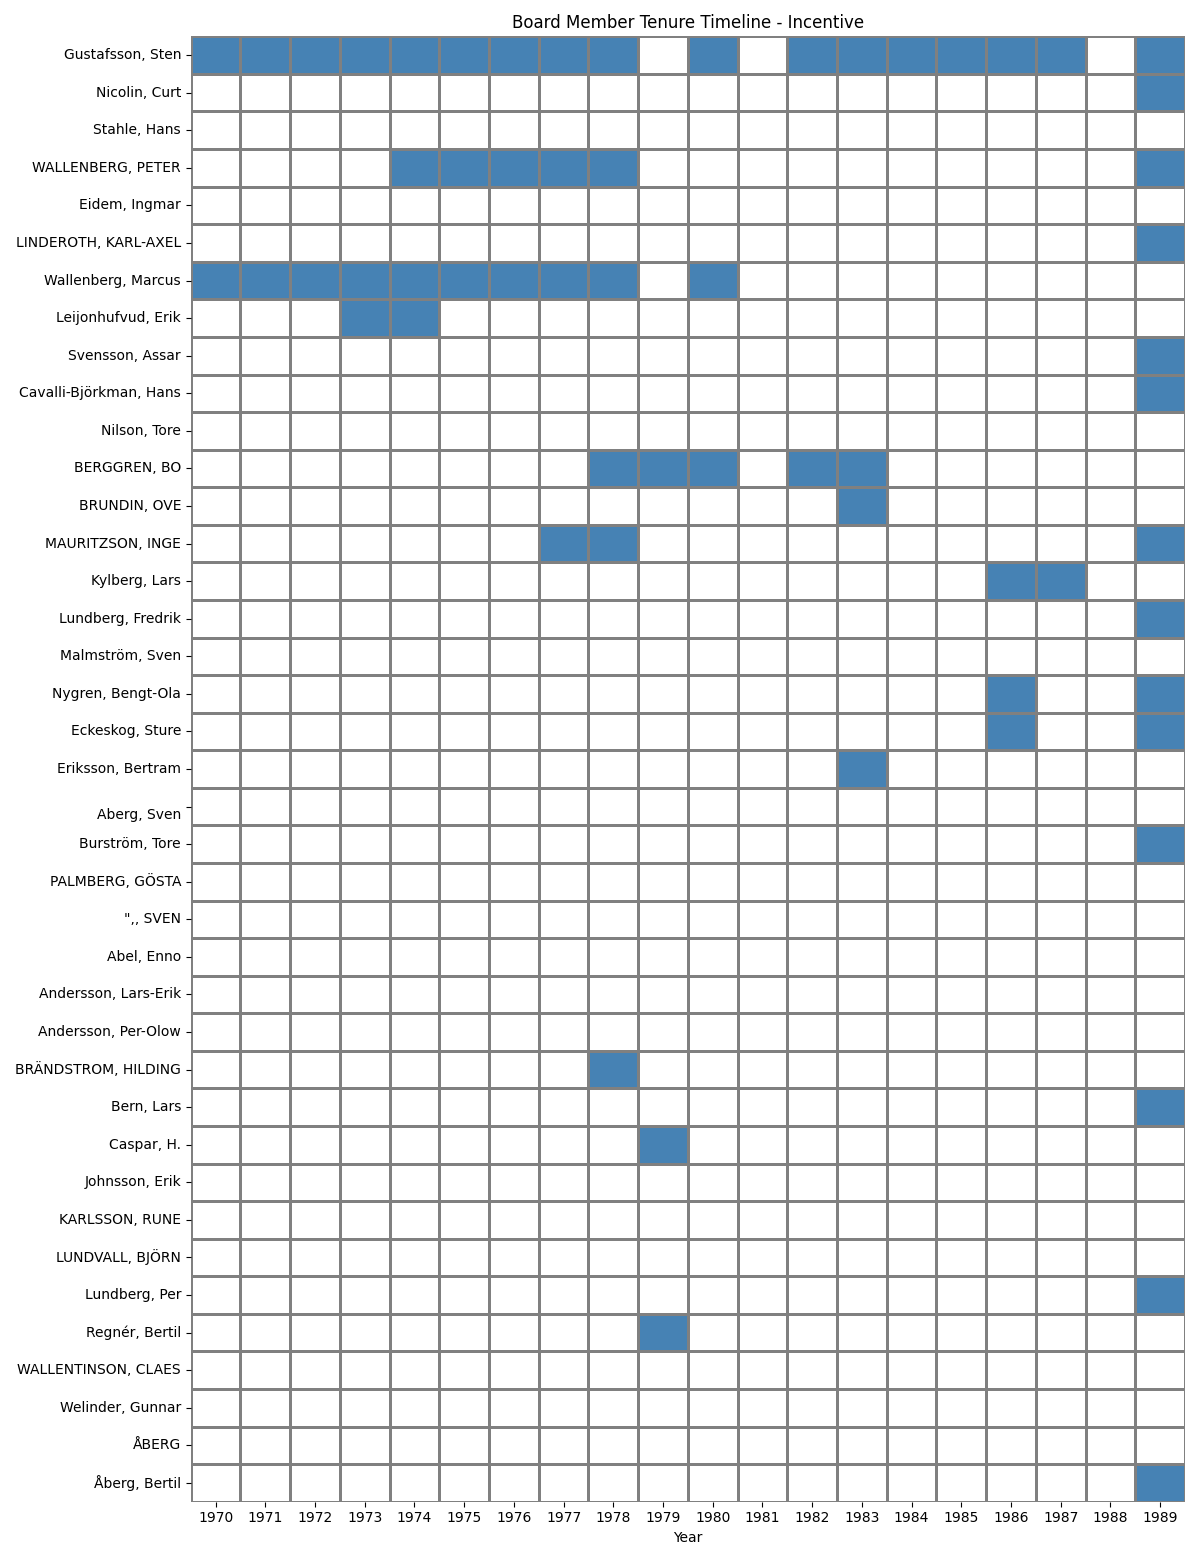

The file beside this chart, header and first rows:
Name, 1970, 1971, 1972, 1973, 1974, 1975, 1976, 1977, 1978, 1979, 1980, 1981, 1982, 1983, 1984, 1985, 1986, 1987, 1988, 1989, First Year, Last Year, Tenure
Gustafsson, Sten, verkställande direktör, Verkst, direktör, verkställande direktör, verkställande direktör, verkställande direktör, verkställande direktör, verkställande direktör, verkställande direktör, vice ordförande, , vice ordförande, , ordförande, Ordförande, ordförande, Ordförande, Ordförande, Ordförande, , ordförande, 1970, 1989, 17
Nicolin, Curt, , , , , , , , , , , , , , , , , , , , ledamot, 1970, 1989, 15
Stahle, Hans, , , , , , , , , , , , , , , , , , , , , 1970, 1987, 15
WALLENBERG, PETER, , , , , Suppleanter, Suppleant, Suppleant, Suppleanter, Suppleanter, , , , , , , , , , , ledamot, 1974, 1989, 12
Eidem, Ingmar, , , , , , , , , , , , , , , , , , , , , 1970, 1982, 11
LINDEROTH, KARL-AXEL, , , , , , , , , , , , , , , , , , , , ledamot, 1976, 1989, 11
Wallenberg, Marcus, ordförande, ordförande, ordförande, ordförande, ordförande, ordförande, ordförande, ordförande, ordförande, , ordförande, , , , , , , , , , 1970, 1980, 10
Leijonhufvud, Erik, , , , Suppleant, Suppleanter, , , , , , , , , , , , , , , , 1970, 1980, 8
Svensson, Assar, , , , , , , , , , , , , , , , , , , , ledamot, 1982, 1989, 7
Cavalli-Björkman, Hans, , , , , , , , , , , , , , , , , , , , ledamot, 1983, 1989, 6
Nilson, Tore, , , , , , , , , , , , , , , , , , , , , 1970, 1975, 6
BERGGREN, BO, , , , , , , , , Verkställande direktör, ordf., verkställande direktör, , verkställande direktör, Verkst. direktör, , , , , , , 1978, 1983, 5
BRUNDIN, OVE, , , , , , , , , , , , , , Arbetstagarrepresentant, , , , , , , 1980, 1985, 5
MAURITZSON, INGE, , , , , , , , Suppleanter, Suppleanter, , , , , , , , , , , suppleant, 1977, 1989, 5
Kylberg, Lars, , , , , , , , , , , , , , , , , Verkst. direktör, Verkst. direktör, , , 1984, 1987, 4
Lundberg, Fredrik, , , , , , , , , , , , , , , , , , , , ledamot, 1985, 1989, 4
Malmström, Sven, , , , , , , , , , , , , , , , , , , , , 1970, 1973, 4
Nygren, Bengt-Ola, , , , , , , , , , , , , , , , , Arbetstagarrepresentant, , , ledamot, 1985, 1989, 4
Eckeskog, Sture, , , , , , , , , , , , , , , , , Arbetstagarrepresentant, , , ledamot, 1986, 1989, 3
Eriksson, Bertram, , , , , , , , , , , , , , Arbetstagarrepresentant, , , , , , , 1982, 1984, 3
?Aberg, Sven, , , , , , , , , , , , , , , , , , , , , 1970, 1971, 2
Burström, Tore, , , , , , , , , , , , , , , , , , , , suppleant, 1987, 1989, 2
PALMBERG, GÖSTA, , , , , , , , , , , , , , , , , , , , , 1977, 1978, 2
",, SVEN, , , , , , , , , , , , , , , , , , , , , 1972, 1972, 1
Abel, Enno, , , , , , , , , , , , , , , , , , , , , 1979, 1979, 1
Andersson, Lars-Erik, , , , , , , , , , , , , , , , , , , , , 1979, 1979, 1
Andersson, Per-Olow, , , , , , , , , , , , , , , , , , , , , 1979, 1979, 1
BRÄNDSTROM, HILDING, , , , , , , , , Vice verkställande direktör, , , , , , , , , , , , 1978, 1978, 1
Bern, Lars, , , , , , , , , , , , , , , , , , , , ledamot, 1989, 1989, 1
Caspar, H., , , , , , , , , , VD, , , , , , , , , , , 1979, 1979, 1
Johnsson, Erik, , , , , , , , , , , , , , , , , , , , , 1979, 1979, 1
KARLSSON, RUNE, , , , , , , , , , , , , , , , , , , , , 1980, 1980, 1
LUNDVALL, BJÖRN, , , , , , , , , , , , , , , , , , , , , 1978, 1978, 1
Lundberg, Per, , , , , , , , , , , , , , , , , , , , suppleant, 1989, 1989, 1
Regnér, Bertil, , , , , , , , , , hedersordf., , , , , , , , , , , 1979, 1979, 1
WALLENTINSON, CLAES, , , , , , , , , , , , , , , , , , , , , 1980, 1980, 1
Welinder, Gunnar, , , , , , , , , , , , , , , , , , , , , 1979, 1979, 1
ÅBERG, , , , , , , , , , , , , , , , , , , , , 1972, 1972, 1
Åberg, Bertil, , , , , , , , , , , , , , , , , , , , suppleant, 1989, 1989, 1
